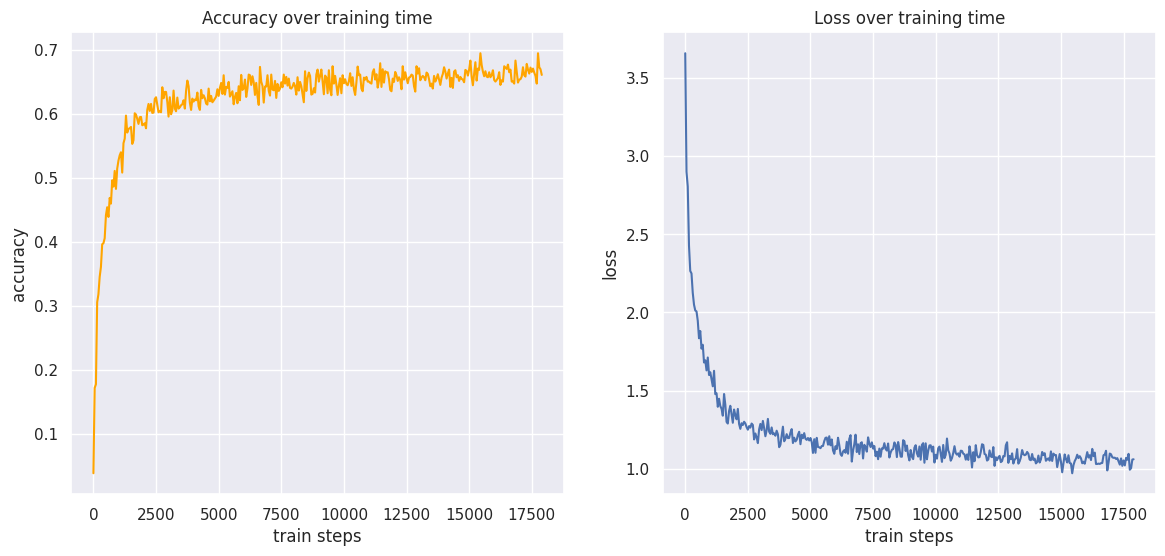

Recreate this plot in Python.
import matplotlib.pyplot as plt
import numpy as np
import seaborn as sns

sns.set()

all_accuracies = [0.03802083432674408, 0.17135417461395264, 0.1770833432674408, 0.30520835518836975, 0.3177083432674408, 0.3447916805744171, 0.3604166805744171, 0.3958333432674408, 0.3973958492279053, 0.4052083492279053, 0.4411458671092987, 0.45364585518836975, 0.4385416805744171, 0.468229204416275, 0.4593750238418579, 0.4958333671092987, 0.48593753576278687, 0.5104166865348816, 0.48229169845581055, 0.5140625238418579, 0.526562511920929, 0.5348958373069763, 0.5395833849906921, 0.5078125, 0.5536458492279053, 0.5609375238418579, 0.596875011920929, 0.5703125, 0.5760416984558105, 0.5770833492279053, 0.5791667103767395, 0.5526041984558105, 0.5583333373069763, 0.6005208492279053, 0.5984375476837158, 0.5916666984558105, 0.5838541984558105, 0.5942708849906921, 0.5947917103767395, 0.5817708373069763, 0.5828125476837158, 0.5848958492279053, 0.5770833492279053, 0.6057292222976685, 0.6151041984558105, 0.6041666865348816, 0.6151041984558105, 0.6010416746139526, 0.6015625596046448, 0.6229166984558105, 0.6255208849906921, 0.6140625476837158, 0.6020833849906921, 0.6041666865348816, 0.6020833849906921, 0.6411458849906921, 0.6239583492279053, 0.6338542103767395, 0.6338542103767395, 0.6182292103767395, 0.5953125357627869, 0.6255208849906921, 0.5989583730697632, 0.6052083373069763, 0.635937511920929, 0.6078125238418579, 0.6036458611488342, 0.6250000596046448, 0.6078125238418579, 0.6098958849906921, 0.6130208373069763, 0.6145833730697632, 0.6208333373069763, 0.6078125238418579, 0.635937511920929, 0.651562511920929, 0.6427083611488342, 0.6171875596046448, 0.6057292222976685, 0.6234375238418579, 0.6187500357627869, 0.6218750476837158, 0.6208333373069763, 0.6328125596046448, 0.6114583611488342, 0.6057292222976685, 0.6369792222976685, 0.6239583492279053, 0.6286458373069763, 0.6239583492279053, 0.6156250238418579, 0.6140625476837158, 0.6390625238418579, 0.6192708611488342, 0.6276041865348816, 0.6177083849906921, 0.620312511920929, 0.6234375238418579, 0.6265625357627869, 0.6380208730697632, 0.6276041865348816, 0.6401041746139526, 0.6479166746139526, 0.6307291984558105, 0.6598958969116211, 0.6296875476837158, 0.6416667103767395, 0.6401041746139526, 0.6494792103767395, 0.6265625357627869, 0.6307291984558105, 0.6348958611488342, 0.6145833730697632, 0.6260417103767395, 0.6322916746139526, 0.6161458492279053, 0.6427083611488342, 0.6208333373069763, 0.6604167222976685, 0.6369792222976685, 0.6390625238418579, 0.6531250476837158, 0.6260417103767395, 0.6390625238418579, 0.6609375476837158, 0.6598958969116211, 0.6447917222976685, 0.6583333611488342, 0.6489583849906921, 0.6291667222976685, 0.6479166746139526, 0.6276041865348816, 0.6135417222976685, 0.6729167103767395, 0.6500000357627869, 0.6432291865348816, 0.6171875596046448, 0.6421875357627869, 0.6421875357627869, 0.6598958969116211, 0.6354166865348816, 0.628125011920929, 0.6609375476837158, 0.6375000476837158, 0.6364583373069763, 0.6510416865348816, 0.6244791746139526, 0.6463541984558105, 0.6354166865348816, 0.6390625238418579, 0.6489583849906921, 0.6411458849906921, 0.6609375476837158, 0.6468750238418579, 0.6572917103767395, 0.643750011920929, 0.6546875238418579, 0.6401041746139526, 0.6390625238418579, 0.6421875357627869, 0.6479166746139526, 0.6427083611488342, 0.6296875476837158, 0.6567708849906921, 0.635937511920929, 0.6494792103767395, 0.6427083611488342, 0.6307291984558105, 0.6177083849906921, 0.6661458611488342, 0.6354166865348816, 0.6552083492279053, 0.6640625596046448, 0.6588541865348816, 0.6296875476837158, 0.6307291984558105, 0.6395833492279053, 0.6328125596046448, 0.6609375476837158, 0.6687500476837158, 0.6500000357627869, 0.6588541865348816, 0.6687500476837158, 0.6505208611488342, 0.6302083730697632, 0.659375011920929, 0.6562500596046448, 0.6317708492279053, 0.6677083969116211, 0.6375000476837158, 0.6286458373069763, 0.6739583611488342, 0.6468750238418579, 0.6588541865348816, 0.6453125476837158, 0.6291667222976685, 0.643750011920929, 0.6552083492279053, 0.6317708492279053, 0.6598958969116211, 0.6473958492279053, 0.6536458730697632, 0.6463541984558105, 0.6442708373069763, 0.6505208611488342, 0.6630208492279053, 0.6432291865348816, 0.6567708849906921, 0.6380208730697632, 0.6291667222976685, 0.6489583849906921, 0.6734375357627869, 0.6598958969116211, 0.6609375476837158, 0.6390625238418579, 0.6348958611488342, 0.6562500596046448, 0.6531250476837158, 0.6572917103767395, 0.6500000357627869, 0.6500000357627869, 0.6479166746139526, 0.6468750238418579, 0.6645833849906921, 0.6692708730697632, 0.6531250476837158, 0.6614583730697632, 0.6406250596046448, 0.651562511920929, 0.6786458492279053, 0.6416667103767395, 0.6692708730697632, 0.6484375596046448, 0.6661458611488342, 0.6640625596046448, 0.6645833849906921, 0.6536458730697632, 0.6369792222976685, 0.6348958611488342, 0.6546875238418579, 0.6494792103767395, 0.6651042103767395, 0.6598958969116211, 0.6510416865348816, 0.6567708849906921, 0.6526042222976685, 0.6380208730697632, 0.6739583611488342, 0.6531250476837158, 0.6645833849906921, 0.6552083492279053, 0.6473958492279053, 0.6562500596046448, 0.6572917103767395, 0.6609375476837158, 0.659375011920929, 0.6427083611488342, 0.6343750357627869, 0.6739583611488342, 0.6625000238418579, 0.6708333492279053, 0.6520833969116211, 0.6562500596046448, 0.6588541865348816, 0.6567708849906921, 0.6520833969116211, 0.6640625596046448, 0.6619791984558105, 0.6536458730697632, 0.6427083611488342, 0.6468750238418579, 0.6390625238418579, 0.6588541865348816, 0.6500000357627869, 0.6546875238418579, 0.6614583730697632, 0.6531250476837158, 0.6447917222976685, 0.6562500596046448, 0.6619791984558105, 0.6723958849906921, 0.6656250357627869, 0.6546875238418579, 0.6625000238418579, 0.6687500476837158, 0.6416667103767395, 0.6557291746139526, 0.6401041746139526, 0.6656250357627869, 0.6677083969116211, 0.6567708849906921, 0.6598958969116211, 0.6510416865348816, 0.6572917103767395, 0.6541666984558105, 0.6531250476837158, 0.6489583849906921, 0.6682292222976685, 0.6666666865348816, 0.659375011920929, 0.6687500476837158, 0.682812511920929, 0.6578125357627869, 0.6442708373069763, 0.6619791984558105, 0.6802083849906921, 0.651562511920929, 0.6703125238418579, 0.6682292222976685, 0.6942708492279053, 0.6760417222976685, 0.6656250357627869, 0.6583333611488342, 0.6661458611488342, 0.6578125357627869, 0.6567708849906921, 0.6645833849906921, 0.6567708849906921, 0.6598958969116211, 0.6677083969116211, 0.6526042222976685, 0.6500000357627869, 0.6526042222976685, 0.6557291746139526, 0.6645833849906921, 0.6447917222976685, 0.6520833969116211, 0.6500000357627869, 0.6739583611488342, 0.6718750596046448, 0.6697916984558105, 0.6765625476837158, 0.6645833849906921, 0.6687500476837158, 0.6500000357627869, 0.6500000357627869, 0.6468750238418579, 0.682812511920929, 0.6651042103767395, 0.6484375596046448, 0.6531250476837158, 0.6536458730697632, 0.6578125357627869, 0.6723958849906921, 0.6598958969116211, 0.6578125357627869, 0.6776041984558105, 0.6687500476837158, 0.6625000238418579, 0.6718750596046448, 0.6651042103767395, 0.6703125238418579, 0.6640625596046448, 0.6588541865348816, 0.6468750238418579, 0.6942708492279053, 0.6723958849906921, 0.6692708730697632, 0.6604167222976685]

all_losses = [3.660447359085083, 2.9014883041381836, 2.8076560497283936, 2.4284424781799316, 2.266242504119873, 2.2499961853027344, 2.126141309738159, 2.0501718521118164, 2.012974500656128, 2.006805181503296, 1.9473271369934082, 1.8348994255065918, 1.8810924291610718, 1.7680885791778564, 1.7934256792068481, 1.6795294284820557, 1.6939029693603516, 1.628973364830017, 1.7116574048995972, 1.5994430780410767, 1.6172242164611816, 1.5725438594818115, 1.5272185802459717, 1.6263715028762817, 1.4769338369369507, 1.4821679592132568, 1.3960298299789429, 1.44745934009552, 1.4007415771484375, 1.3829810619354248, 1.3389402627944946, 1.477675199508667, 1.4099323749542236, 1.2992699146270752, 1.2886193990707397, 1.3686387538909912, 1.4023298025131226, 1.3463363647460938, 1.293533205986023, 1.3782049417495728, 1.3434207439422607, 1.3157230615615845, 1.3822218179702759, 1.2858860492706299, 1.2545509338378906, 1.2905102968215942, 1.2794281244277954, 1.3001788854599, 1.28895103931427, 1.2656110525131226, 1.2492274045944214, 1.2720664739608765, 1.2625329494476318, 1.2885360717773438, 1.2794716358184814, 1.1868977546691895, 1.2249579429626465, 1.200332760810852, 1.1633312702178955, 1.25146484375, 1.2862881422042847, 1.2466678619384766, 1.3051611185073853, 1.2592031955718994, 1.207075595855713, 1.244838833808899, 1.3182940483093262, 1.2366682291030884, 1.222609281539917, 1.2635729312896729, 1.2199969291687012, 1.2252877950668335, 1.2104682922363281, 1.2426906824111938, 1.2193737030029297, 1.1371887922286987, 1.1522115468978882, 1.2090359926223755, 1.268452763557434, 1.1748368740081787, 1.1907668113708496, 1.2205754518508911, 1.1952900886535645, 1.1960647106170654, 1.2304166555404663, 1.253043293952942, 1.1639024019241333, 1.1981582641601562, 1.1740314960479736, 1.1845945119857788, 1.2172284126281738, 1.2358624935150146, 1.156226634979248, 1.2170385122299194, 1.19456946849823, 1.2272207736968994, 1.1910969018936157, 1.1838754415512085, 1.195850133895874, 1.180152177810669, 1.1959031820297241, 1.1691261529922485, 1.100374698638916, 1.1880524158477783, 1.1012526750564575, 1.1969025135040283, 1.1381670236587524, 1.1365597248077393, 1.1307671070098877, 1.1442831754684448, 1.1449886560440063, 1.1756939888000488, 1.197033166885376, 1.1990337371826172, 1.1535025835037231, 1.2072590589523315, 1.1489677429199219, 1.186607003211975, 1.11637282371521, 1.0947890281677246, 1.1436086893081665, 1.125074863433838, 1.1976016759872437, 1.1506518125534058, 1.0933431386947632, 1.081484317779541, 1.1091302633285522, 1.1180716753005981, 1.1013554334640503, 1.1718698740005493, 1.0952619314193726, 1.1900973320007324, 1.2142713069915771, 1.0449528694152832, 1.1140693426132202, 1.1560957431793213, 1.2171130180358887, 1.1058708429336548, 1.1553499698638916, 1.0932137966156006, 1.161903738975525, 1.1685682535171509, 1.064914345741272, 1.152369737625122, 1.135412573814392, 1.1084446907043457, 1.1999249458312988, 1.1607407331466675, 1.1383968591690063, 1.1681047677993774, 1.1283289194107056, 1.1444697380065918, 1.079633116722107, 1.1087126731872559, 1.0602136850357056, 1.1280349493026733, 1.076183795928955, 1.1296700239181519, 1.1277556419372559, 1.1627439260482788, 1.1259948015213013, 1.1153855323791504, 1.1606996059417725, 1.0711922645568848, 1.1027541160583496, 1.120632529258728, 1.1250026226043701, 1.1674574613571167, 1.1537524461746216, 1.0736628770828247, 1.1698532104492188, 1.1270582675933838, 1.076999545097351, 1.0758570432662964, 1.1820076704025269, 1.175117015838623, 1.1126760244369507, 1.1478391885757446, 1.085309386253357, 1.0521548986434937, 1.1188066005706787, 1.0762791633605957, 1.0607059001922607, 1.134040117263794, 1.1497899293899536, 1.0977661609649658, 1.07683527469635, 1.14151132106781, 1.0568517446517944, 1.1520764827728271, 1.1628354787826538, 1.0374693870544434, 1.161785364151001, 1.059587836265564, 1.1136722564697266, 1.1481765508651733, 1.1492763757705688, 1.1091548204421997, 1.1406099796295166, 1.0389269590377808, 1.088776707649231, 1.0636723041534424, 1.130308747291565, 1.140733242034912, 1.0958553552627563, 1.043022632598877, 1.1512020826339722, 1.0667471885681152, 1.0882761478424072, 1.1924757957458496, 1.1168972253799438, 1.0968825817108154, 1.0506678819656372, 1.0677282810211182, 1.1000885963439941, 1.1435574293136597, 1.0991666316986084, 1.0890132188796997, 1.0976853370666504, 1.0762618780136108, 1.1147083044052124, 1.1130197048187256, 1.0955079793930054, 1.0911787748336792, 1.057212471961975, 1.0908427238464355, 1.0556279420852661, 1.1427541971206665, 1.091607928276062, 1.0071911811828613, 1.1048941612243652, 1.0472369194030762, 1.150045394897461, 1.0860822200775146, 1.0718281269073486, 1.0736032724380493, 1.106990933418274, 1.1558154821395874, 1.1516278982162476, 1.0934014320373535, 1.0896782875061035, 1.0514949560165405, 1.0582002401351929, 1.1164060831069946, 1.0777379274368286, 1.0734525918960571, 1.1375994682312012, 1.0176717042922974, 1.0728230476379395, 1.0547246932983398, 1.0724965333938599, 1.0812760591506958, 1.0415819883346558, 1.048016905784607, 1.0806176662445068, 1.0784822702407837, 1.1491672992706299, 1.168644666671753, 1.036926507949829, 1.0811349153518677, 1.0598856210708618, 1.0972636938095093, 1.0323702096939087, 1.0573203563690186, 1.0656265020370483, 1.1246708631515503, 1.031866192817688, 1.0460388660430908, 1.0721598863601685, 1.11871337890625, 1.0921322107315063, 1.0857096910476685, 1.089826226234436, 1.1066550016403198, 1.0947378873825073, 1.0573574304580688, 1.053568720817566, 1.0934364795684814, 1.0554194450378418, 1.064148187637329, 1.0333001613616943, 1.0417873859405518, 1.0834426879882812, 1.0390318632125854, 1.0587067604064941, 1.106510043144226, 1.086755633354187, 1.098537564277649, 1.0500900745391846, 1.0587319135665894, 1.0660951137542725, 1.0508922338485718, 1.110082745552063, 1.0489753484725952, 1.0959300994873047, 1.0858032703399658, 1.0872161388397217, 1.0098326206207275, 1.0532660484313965, 1.093226671218872, 1.0438673496246338, 0.9764826893806458, 1.0318892002105713, 1.0907347202301025, 1.061163067817688, 1.0391701459884644, 1.0853205919265747, 1.0352109670639038, 1.032716155052185, 0.9701747894287109, 1.0219862461090088, 1.048020601272583, 1.0637292861938477, 1.0889930725097656, 1.0673710107803345, 1.0794881582260132, 1.0658904314041138, 1.0342540740966797, 1.0441814661026, 1.031177043914795, 1.0680574178695679, 1.1055599451065063, 1.070766568183899, 1.085700511932373, 1.0545027256011963, 1.1261101961135864, 1.0796470642089844, 1.1024614572525024, 1.0294723510742188, 1.0297489166259766, 1.0318852663040161, 1.0298737287521362, 1.034635066986084, 1.0360920429229736, 1.0857478380203247, 1.089893102645874, 1.114135980606079, 0.9883958697319031, 1.0384602546691895, 1.0962737798690796, 1.0915690660476685, 1.0723235607147217, 1.0690524578094482, 1.0700243711471558, 1.0619200468063354, 1.0671459436416626, 1.045832633972168, 1.0254806280136108, 1.065258264541626, 1.0174100399017334, 1.0522648096084595, 1.0200190544128418, 1.0686650276184082, 1.056827425956726, 1.0944479703903198, 0.9926839470863342, 1.002618670463562, 1.0579934120178223, 1.059679627418518]

all_train_steps = [0, 50, 100, 150, 200, 250, 300, 350, 400, 450, 500, 550, 600, 650, 700, 750, 800, 850, 900, 950, 1000, 1050, 1100, 1150, 1200, 1250, 1300, 1350, 1400, 1450, 1500, 1550, 1600, 1650, 1700, 1750, 1800, 1850, 1900, 1950, 2000, 2050, 2100, 2150, 2200, 2250, 2300, 2350, 2400, 2450, 2500, 2550, 2600, 2650, 2700, 2750, 2800, 2850, 2900, 2950, 3000, 3050, 3100, 3150, 3200, 3250, 3300, 3350, 3400, 3450, 3500, 3550, 3600, 3650, 3700, 3750, 3800, 3850, 3900, 3950, 4000, 4050, 4100, 4150, 4200, 4250, 4300, 4350, 4400, 4450, 4500, 4550, 4600, 4650, 4700, 4750, 4800, 4850, 4900, 4950, 5000, 5050, 5100, 5150, 5200, 5250, 5300, 5350, 5400, 5450, 5500, 5550, 5600, 5650, 5700, 5750, 5800, 5850, 5900, 5950, 6000, 6050, 6100, 6150, 6200, 6250, 6300, 6350, 6400, 6450, 6500, 6550, 6600, 6650, 6700, 6750, 6800, 6850, 6900, 6950, 7000, 7050, 7100, 7150, 7200, 7250, 7300, 7350, 7400, 7450, 7500, 7550, 7600, 7650, 7700, 7750, 7800, 7850, 7900, 7950, 8000, 8050, 8100, 8150, 8200, 8250, 8300, 8350, 8400, 8450, 8500, 8550, 8600, 8650, 8700, 8750, 8800, 8850, 8900, 8950, 9000, 9050, 9100, 9150, 9200, 9250, 9300, 9350, 9400, 9450, 9500, 9550, 9600, 9650, 9700, 9750, 9800, 9850, 9900, 9950, 10000, 10050, 10100, 10150, 10200, 10250, 10300, 10350, 10400, 10450, 10500, 10550, 10600, 10650, 10700, 10750, 10800, 10850, 10900, 10950, 11000, 11050, 11100, 11150, 11200, 11250, 11300, 11350, 11400, 11450, 11500, 11550, 11600, 11650, 11700, 11750, 11800, 11850, 11900, 11950, 12000, 12050, 12100, 12150, 12200, 12250, 12300, 12350, 12400, 12450, 12500, 12550, 12600, 12650, 12700, 12750, 12800, 12850, 12900, 12950, 13000, 13050, 13100, 13150, 13200, 13250, 13300, 13350, 13400, 13450, 13500, 13550, 13600, 13650, 13700, 13750, 13800, 13850, 13900, 13950, 14000, 14050, 14100, 14150, 14200, 14250, 14300, 14350, 14400, 14450, 14500, 14550, 14600, 14650, 14700, 14750, 14800, 14850, 14900, 14950, 15000, 15050, 15100, 15150, 15200, 15250, 15300, 15350, 15400, 15450, 15500, 15550, 15600, 15650, 15700, 15750, 15800, 15850, 15900, 15950, 16000, 16050, 16100, 16150, 16200, 16250, 16300, 16350, 16400, 16450, 16500, 16550, 16600, 16650, 16700, 16750, 16800, 16850, 16900, 16950, 17000, 17050, 17100, 17150, 17200, 17250, 17300, 17350, 17400, 17450, 17500, 17550, 17600, 17650, 17700, 17750, 17800, 17850, 17900]

plt.figure(figsize=(14, 6))

plt.subplot(1, 2, 1)
plt.plot(all_train_steps, all_accuracies, color="orange", label="accuracy")
plt.title("Accuracy over training time")
plt.xlabel("train steps")
plt.ylabel("accuracy")

plt.subplot(1, 2, 2)
plt.plot(all_train_steps, all_losses, label="loss")
plt.title("Loss over training time")
plt.xlabel("train steps")
plt.ylabel("loss")

plt.show()